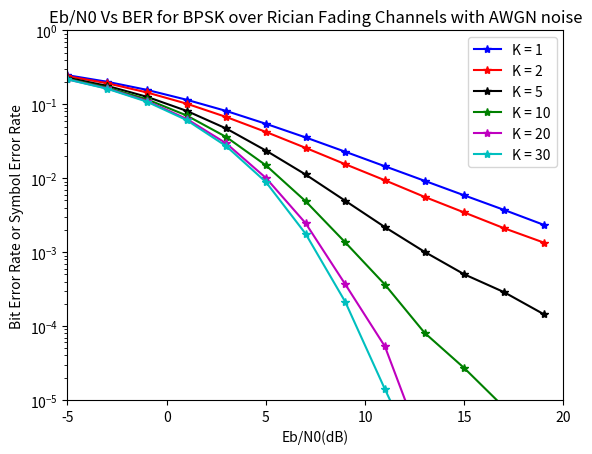

Write Python code to recreate this figure.
import numpy as np
import matplotlib.pyplot as plt 

#Dados iniciais
N=10**6 #Number of data samples to send across the Rician Channel
EbN0dB= np.arange(-5,20,2) #Eb/N0 in dB overwhich the performance has to be simulated
totPower=1 # Total power of LOS path & scattered paths
K=np.array([1,2,5,10,20,30]) #lista dos fatores K ricianos

d=np.random.rand(N)>0.5 #data generation
x=2*d-1 #BPSK modulation
simBER_ricean=np.zeros(len(EbN0dB))
plotStyle=['b*-','r*-','k*-','g*-','m*-','c*-']
legendas = []
for index in range(len(K)):
    k=K[index]
    #Derive non-centrality parameter and sigma for the underlying
    #Gaussian RVs to generate the Rician Envelope
    s=np.sqrt(k/(k+1)*totPower) #Non-Centrality Parameter
    sigma=totPower/np.sqrt(2*(k+1))
    for i in range(len(EbN0dB)):
        noise=1/np.sqrt(2)*(np.random.randn(N)+1j*np.random.randn(N)) #AWGN noise with mean=0 var=1
        h=((sigma*np.random.randn(N)+s)+1j*(np.random.randn(N)*sigma+0)) #Rician Fading - single tap
        n = noise*10**(-EbN0dB[i]/20) #Scaling the noise for required Eb/N0
        y_ricean=h*x+n #received signal through Rician channel
        #Coherent Receiver for Rician Channel
        y_ricean_cap=y_ricean/h #Assuming that h is known at the signal accurately
        r_ricean=np.real(y_ricean_cap)>0 #received symbols = 1 is real part > 0 or else it is 0
        #Receiver for AWGN channel
        simBER_ricean[i]=np.sum(np.bitwise_xor(d,r_ricean))
    simBER_ricean=simBER_ricean/N
    #Simulated BER
    EbN0=10**(EbN0dB/10) #Eb/N0 in Linear Scale
    plt.semilogy(EbN0dB,simBER_ricean,plotStyle[index])
    legendas.append('K = ' +str(K[index]))

plt.axis([-5,20,10**(-5),10**0])
plt.legend(legendas)
plt.title('Eb/N0 Vs BER for BPSK over Rician Fading Channels with AWGN noise')
plt.xlabel('Eb/N0(dB)')
plt.ylabel('Bit Error Rate or Symbol Error Rate')
